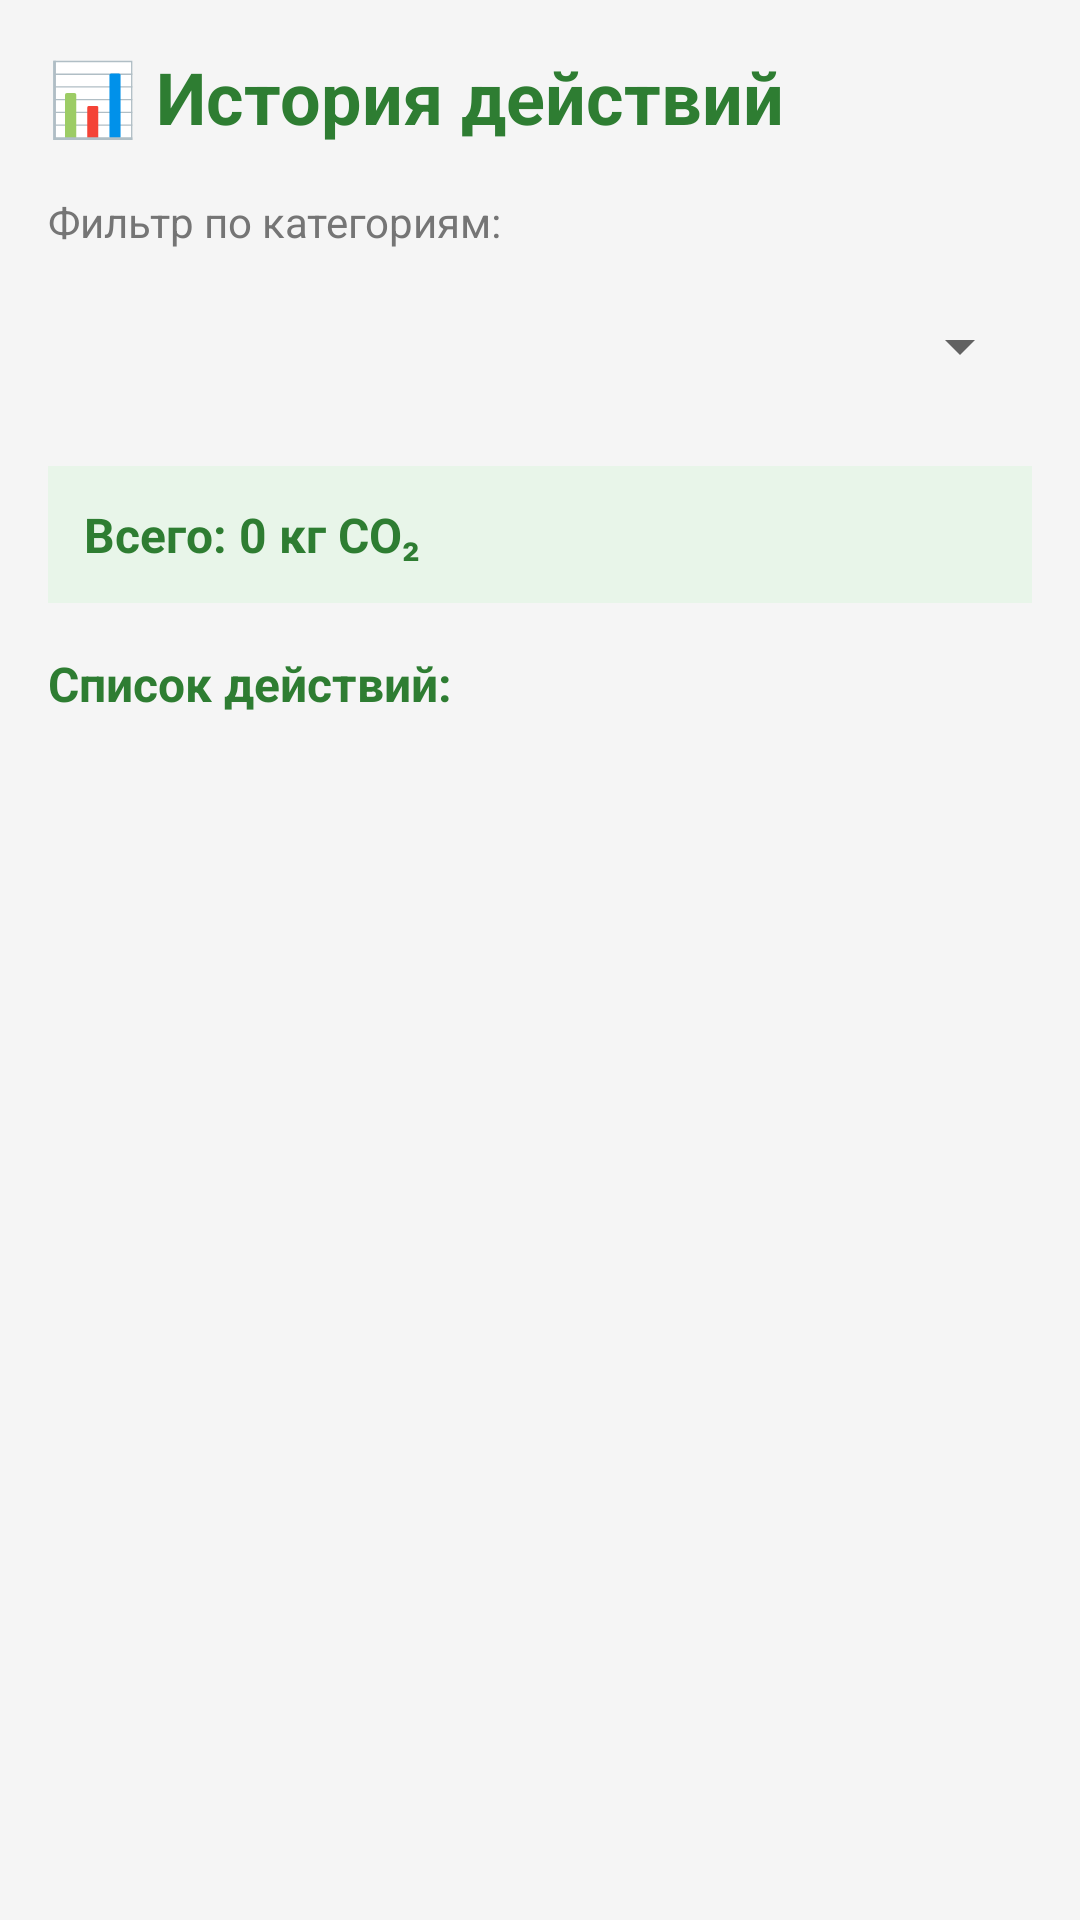

Layout XML and referenced resources for this Android screen:
<!-- AndroidManifest.xml: application theme Theme.EcoTracker -->
<!-- res/layout/fragment_history.xml -->
<?xml version="1.0" encoding="utf-8"?>
<LinearLayout xmlns:android="http://schemas.android.com/apk/res/android"
    xmlns:app="http://schemas.android.com/apk/res-auto"
    android:layout_width="match_parent"
    android:layout_height="match_parent"
    android:orientation="vertical"
    android:background="#F5F5F5"
    android:padding="16dp">

    <TextView
        android:layout_width="wrap_content"
        android:layout_height="wrap_content"
        android:text="📊 История действий"
        android:textSize="24sp"
        android:textStyle="bold"
        android:textColor="#2E7D32"
        android:layout_marginBottom="16dp" />

    <TextView
        android:layout_width="wrap_content"
        android:layout_height="wrap_content"
        android:text="Фильтр по категориям:"
        android:textSize="14sp"
        android:textColor="#757575"
        android:layout_marginBottom="8dp" />

    <Spinner
        android:id="@+id/spinner_category"
        android:layout_width="match_parent"
        android:layout_height="48dp"
        android:layout_marginBottom="16dp" />

    
    <TextView
        android:id="@+id/tv_total_co2"
        android:layout_width="match_parent"
        android:layout_height="wrap_content"
        android:text="Всего: 0 кг CO₂"
        android:textSize="16sp"
        android:textStyle="bold"
        android:textColor="#2E7D32"
        android:background="#E8F5E9"
        android:padding="12dp"
        android:layout_marginBottom="16dp" />

    <TextView
        android:layout_width="wrap_content"
        android:layout_height="wrap_content"
        android:text="Список действий:"
        android:textSize="16sp"
        android:textStyle="bold"
        android:textColor="#2E7D32"
        android:layout_marginBottom="8dp" />

    <androidx.recyclerview.widget.RecyclerView
        android:id="@+id/recycler"
        android:layout_width="match_parent"
        android:layout_height="match_parent" />

</LinearLayout>
<!-- resources referenced by this layout -->
<resources>
  <style name="Theme.EcoTracker" parent="Theme.MaterialComponents.DayNight.NoActionBar">
          <item name="colorPrimary">@color/green_primary</item>
          <item name="colorPrimaryVariant">@color/green_light</item>
          <item name="colorOnPrimary">@color/white</item>
          <item name="android:statusBarColor">@color/green_primary</item>
      </style>
  <color name="green_primary">#2E7D32</color>
  <color name="green_light">#4CAF50</color>
  <color name="white">#FFFFFFFF</color>
</resources>
